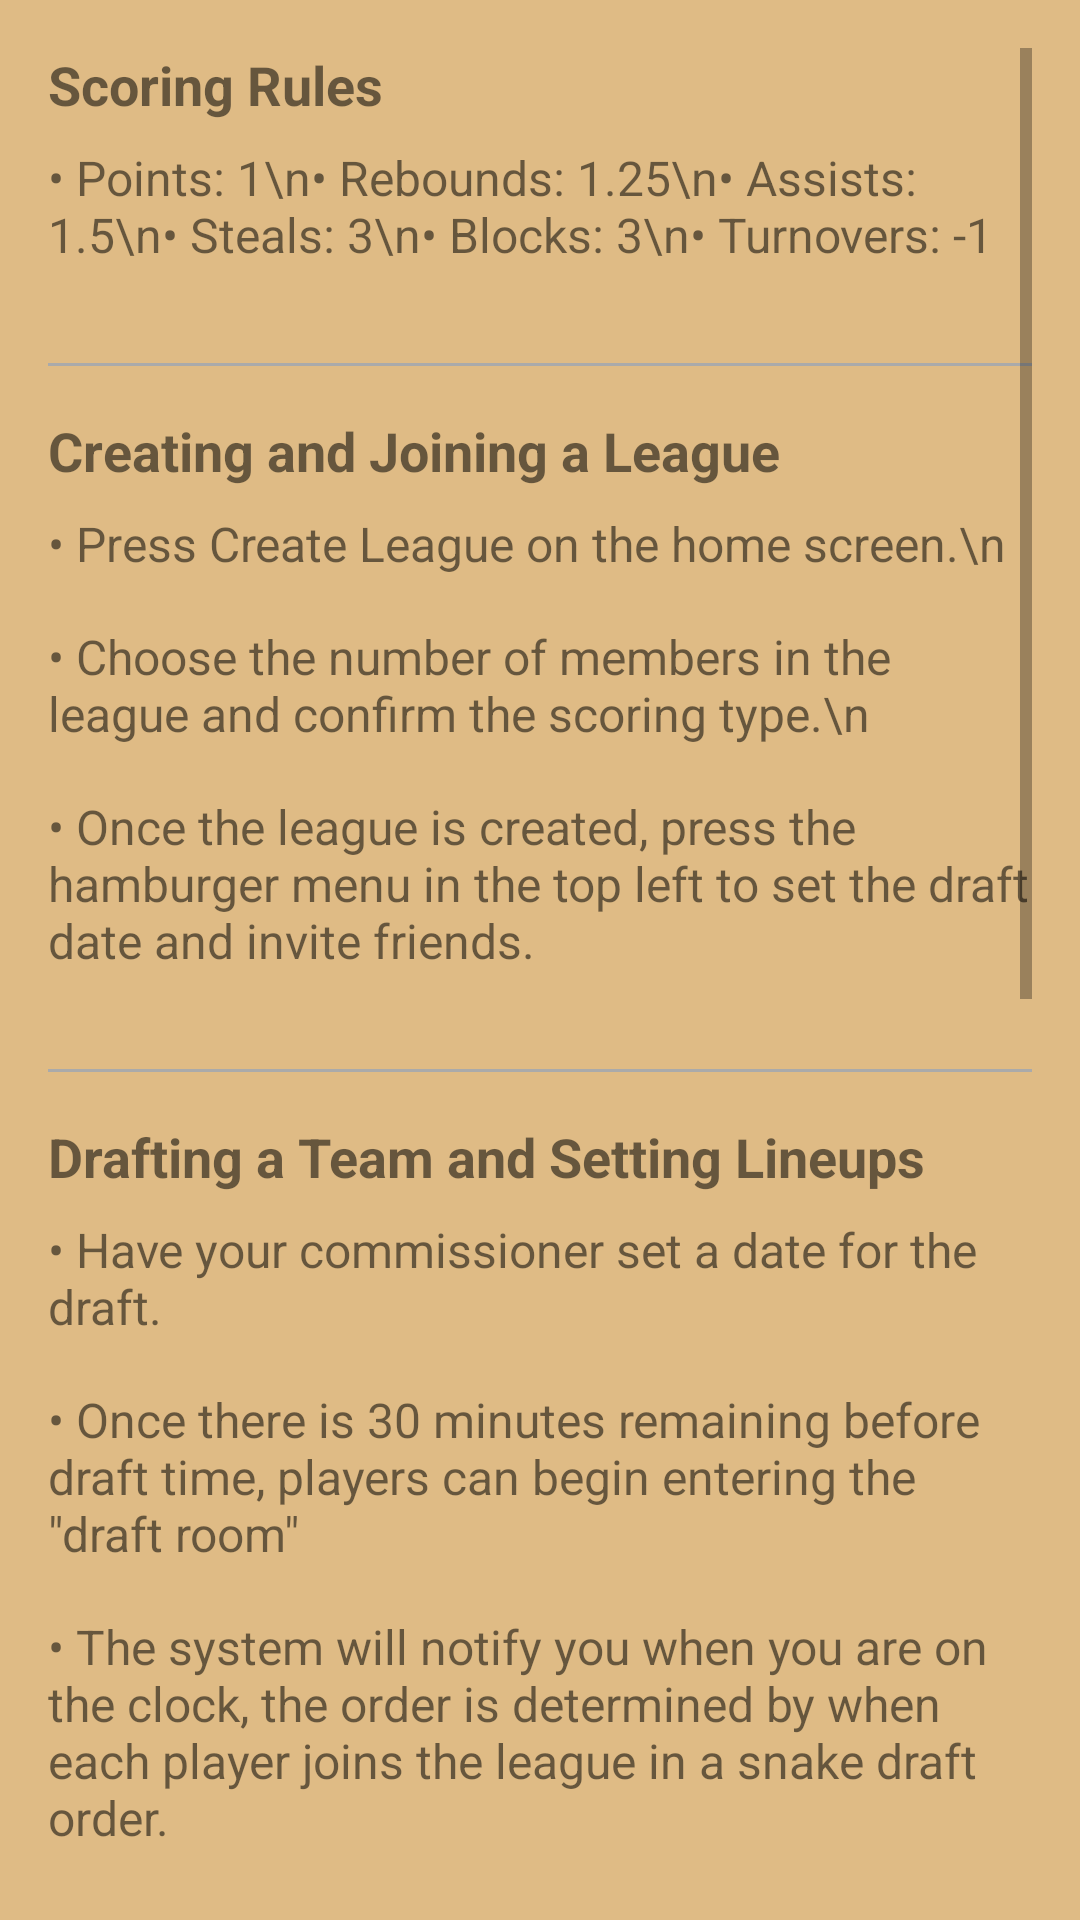

The Android layout XML behind this screen, and the referenced resources:
<!-- AndroidManifest.xml: application theme Theme.Fantasy_Basketball -->
<!-- res/layout/fragment_rules.xml -->
<?xml version="1.0" encoding="utf-8"?>
<ScrollView xmlns:android="http://schemas.android.com/apk/res/android"
    android:layout_width="match_parent"
    android:layout_height="match_parent"
    android:background="@color/background"
    android:padding="16dp">

    <LinearLayout
        android:layout_width="match_parent"
        android:layout_height="wrap_content"
        android:orientation="vertical">

        
        <TextView
            android:layout_width="wrap_content"
            android:layout_height="wrap_content"
            android:paddingBottom="8dp"
            android:text="Scoring Rules"
            android:textSize="18sp"
            android:textStyle="bold" />

        <TextView
            android:layout_width="wrap_content"
            android:layout_height="wrap_content"
            android:paddingBottom="16dp"
            android:text="• Points: 1\n• Rebounds: 1.25\n• Assists: 1.5\n• Steals: 3\n• Blocks: 3\n• Turnovers: -1"
            android:textSize="16sp" />

        
        <View
            android:layout_width="match_parent"
            android:layout_height="1dp"
            android:layout_marginVertical="16dp"
            android:background="@android:color/darker_gray" />

        
        <TextView
            android:layout_width="wrap_content"
            android:layout_height="wrap_content"
            android:paddingBottom="8dp"
            android:text="Creating and Joining a League"
            android:textSize="18sp"
            android:textStyle="bold" />

        <TextView
            android:layout_width="wrap_content"
            android:layout_height="wrap_content"
            android:paddingBottom="16dp"
            android:text="• Press Create League on the home screen.\n"
            android:textSize="16sp" />

        <TextView
            android:layout_width="wrap_content"
            android:layout_height="wrap_content"
            android:paddingBottom="16dp"
            android:text="• Choose the number of members in the league and confirm the scoring type.\n"
            android:textSize="16sp" />

        <TextView
            android:layout_width="wrap_content"
            android:layout_height="wrap_content"
            android:paddingBottom="16dp"
            android:text="• Once the league is created, press the hamburger menu in the top left to set the draft date and invite friends."
            android:textSize="16sp" />

        
        <View
            android:layout_width="match_parent"
            android:layout_height="1dp"
            android:layout_marginVertical="16dp"
            android:background="@android:color/darker_gray" />

        
        <TextView
            android:layout_width="wrap_content"
            android:layout_height="wrap_content"
            android:paddingBottom="8dp"
            android:text="Drafting a Team and Setting Lineups"
            android:textSize="18sp"
            android:textStyle="bold" />

        <TextView
            android:layout_width="wrap_content"
            android:layout_height="wrap_content"
            android:paddingBottom="16dp"
            android:text="• Have your commissioner set a date for the draft."
            android:textSize="16sp" />

        <TextView
            android:id="@+id/textView3"
            android:layout_width="match_parent"
            android:layout_height="wrap_content"
            android:paddingBottom="16dp"
            android:text="• Once there is 30 minutes remaining before draft time, players can begin entering the &quot;draft room&quot;"
            android:textSize="16sp" />

        <TextView
            android:id="@+id/textView5"
            android:layout_width="match_parent"
            android:layout_height="wrap_content"
            android:paddingBottom="16dp"
            android:text="• The system will notify you when you are on the clock, the order is determined by when each player joins the league in a snake draft order."
            android:textSize="16sp" />

        <TextView
            android:id="@+id/textView8"
            android:layout_width="match_parent"
            android:layout_height="wrap_content"
            android:paddingBottom="16dp"
            android:text="• Once each team has 13 players each, the draft will end and you will be able to set your line up. Click on the buttons on the roster screen to swap players into or out of your starting line up."
            android:textSize="16sp" />

        <TextView
            android:id="@+id/textView9"
            android:layout_width="match_parent"
            android:layout_height="wrap_content"
            android:paddingBottom="16dp"
            android:text="• View your matchup for the week under the &quot;Matchups&quot; tab on the bottom"
            android:textSize="16sp" />

        <View
            android:id="@+id/view"
            android:layout_width="match_parent"
            android:layout_height="1dp"
            android:layout_marginVertical="16dp"
            android:background="@android:color/darker_gray" />

        <TextView
            android:id="@+id/textView11"
            android:layout_width="match_parent"
            android:layout_height="wrap_content"
            android:paddingBottom="8dp"
            android:text="Trading"
            android:textSize="18sp"
            android:textStyle="bold" />

        <TextView
            android:id="@+id/textView12"
            android:layout_width="match_parent"
            android:layout_height="wrap_content"
            android:paddingBottom="16dp"
            android:text="• If you want to trade for a certain player, find the player on the search screen using the bottom toolbar. Once the player is found, click on them to see more information."
            android:textSize="16sp" />

        <TextView
            android:id="@+id/textView13"
            android:layout_width="match_parent"
            android:layout_height="wrap_content"
            android:paddingBottom="16dp"
            android:text="• If the player is not already on a team, there will be a button that says &quot;Add&quot; to add them to your team. If the player is already a part of a team, you can hit the &quot;Trade&quot; button to send a trade request."
            android:textSize="16sp" />

        <TextView
            android:id="@+id/textView14"
            android:layout_width="match_parent"
            android:layout_height="wrap_content"
            android:paddingBottom="16dp"
            android:text="• Once trade is hit a popup will show up to allow the user to select players to give up for their desired player"
            android:textSize="16sp" />

        <TextView
            android:id="@+id/textView15"
            android:layout_width="match_parent"
            android:layout_height="wrap_content"
            android:paddingBottom="16dp"
            android:text="• The owner of the desired player will receive a popup notification asking them if they want to accept or deny the trade."
            android:textSize="16sp" />

    </LinearLayout>
</ScrollView>
<!-- resources referenced by this layout -->
<resources>
  <color name="background">#dfbb85</color>
  <style name="Theme.Fantasy_Basketball" parent="Theme.MaterialComponents.DayNight.NoActionBar" />
</resources>
